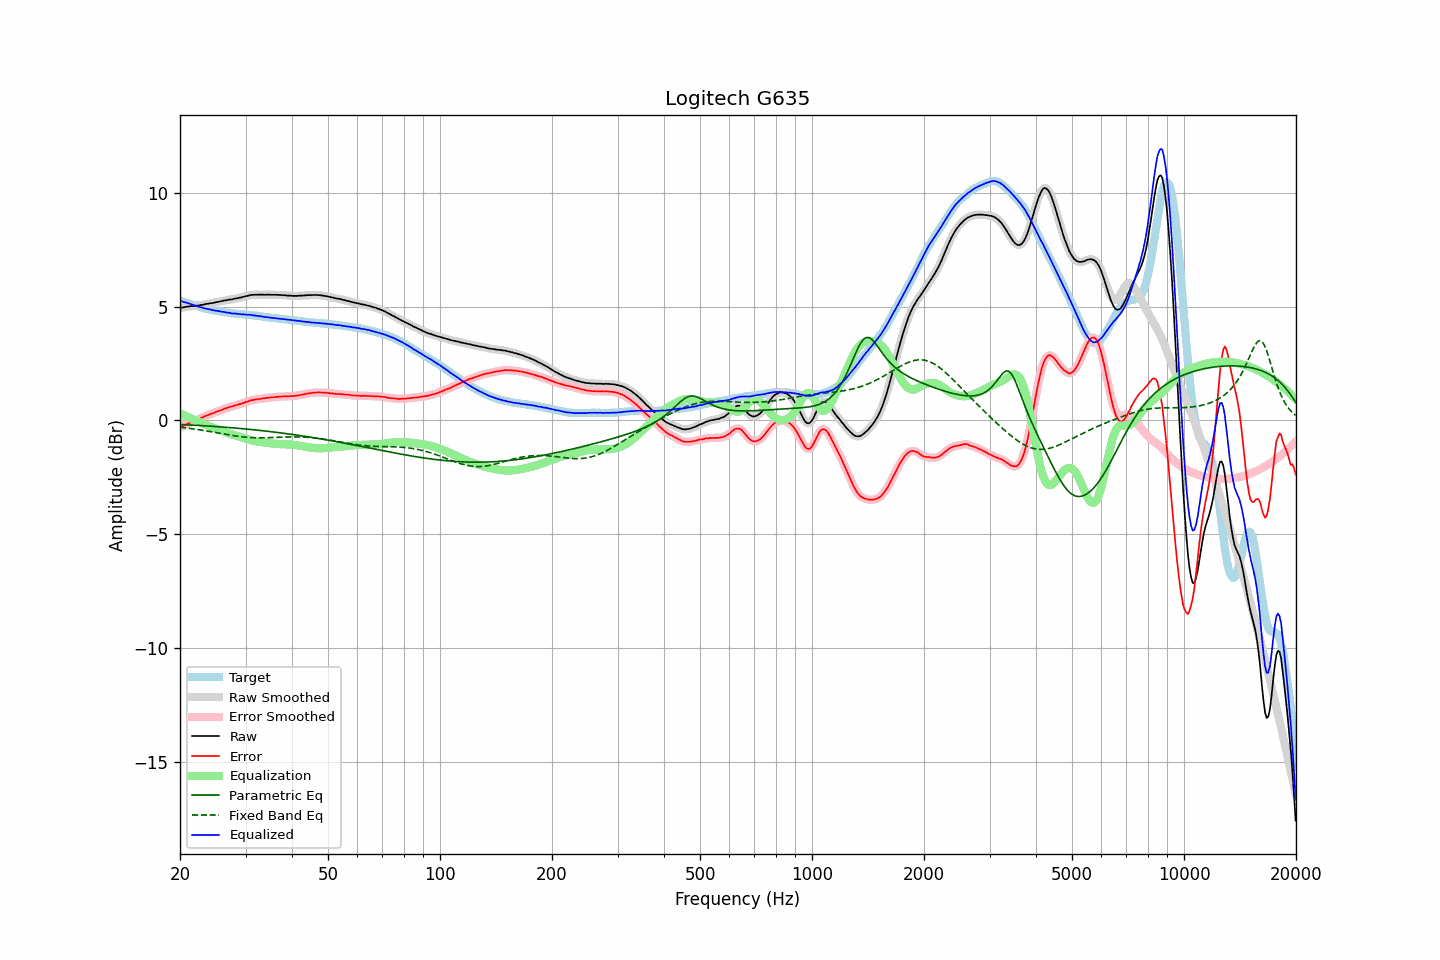

The table this chart was drawn from, first rows:
frequency, raw, error, smoothed, error_smoothed, equalization, parametric_eq, fixed_band_eq, equalized_raw, equalized_smoothed, target
20.00, 4.94, -0.32, 4.94, -0.32, 0.31, -0.18, -0.30, 5.25, 5.26, 5.26
20.20, 4.96, -0.28, 4.96, -0.28, 0.28, -0.18, -0.31, 5.24, 5.23, 5.24
20.40, 4.96, -0.25, 4.97, -0.25, 0.25, -0.19, -0.32, 5.21, 5.21, 5.21
20.61, 4.98, -0.21, 4.98, -0.21, 0.21, -0.19, -0.33, 5.19, 5.19, 5.19
20.81, 4.99, -0.18, 4.99, -0.18, 0.18, -0.19, -0.34, 5.17, 5.17, 5.17
21.02, 5.00, -0.14, 5.00, -0.14, 0.15, -0.20, -0.34, 5.15, 5.15, 5.14
21.23, 5.01, -0.11, 5.01, -0.11, 0.11, -0.20, -0.35, 5.13, 5.12, 5.12
21.44, 5.02, -0.08, 5.02, -0.08, 0.08, -0.20, -0.36, 5.10, 5.10, 5.10
21.66, 5.02, -0.06, 5.02, -0.05, 0.05, -0.21, -0.37, 5.07, 5.08, 5.08
21.87, 5.03, -0.03, 5.03, -0.03, 0.02, -0.21, -0.38, 5.05, 5.06, 5.06
22.09, 5.04, 0.00, 5.04, 0.00, -0.01, -0.22, -0.39, 5.03, 5.03, 5.04
22.31, 5.05, 0.03, 5.05, 0.03, -0.04, -0.22, -0.40, 5.01, 5.01, 5.02
22.54, 5.05, 0.06, 5.06, 0.07, -0.07, -0.22, -0.41, 4.98, 4.99, 4.99
22.76, 5.07, 0.10, 5.07, 0.10, -0.10, -0.23, -0.42, 4.97, 4.97, 4.97
22.99, 5.08, 0.13, 5.08, 0.13, -0.13, -0.23, -0.44, 4.95, 4.95, 4.95
23.22, 5.09, 0.17, 5.10, 0.17, -0.16, -0.24, -0.45, 4.93, 4.93, 4.93
23.45, 5.11, 0.20, 5.11, 0.19, -0.19, -0.24, -0.46, 4.92, 4.91, 4.92
23.69, 5.12, 0.23, 5.12, 0.23, -0.22, -0.25, -0.47, 4.90, 4.90, 4.90
23.92, 5.13, 0.25, 5.13, 0.25, -0.25, -0.25, -0.48, 4.88, 4.88, 4.88
24.16, 5.15, 0.29, 5.15, 0.28, -0.28, -0.25, -0.49, 4.87, 4.87, 4.86
24.40, 5.15, 0.30, 5.16, 0.30, -0.31, -0.26, -0.51, 4.85, 4.85, 4.85
24.65, 5.17, 0.33, 5.17, 0.33, -0.33, -0.26, -0.52, 4.84, 4.84, 4.84
24.89, 5.18, 0.36, 5.18, 0.36, -0.36, -0.27, -0.53, 4.82, 4.82, 4.82
25.14, 5.20, 0.39, 5.20, 0.39, -0.38, -0.27, -0.54, 4.82, 4.82, 4.81
25.39, 5.21, 0.41, 5.21, 0.41, -0.41, -0.28, -0.56, 4.80, 4.80, 4.80
25.65, 5.23, 0.44, 5.23, 0.44, -0.44, -0.28, -0.57, 4.79, 4.79, 4.79
25.91, 5.24, 0.46, 5.24, 0.46, -0.47, -0.29, -0.58, 4.78, 4.78, 4.78
26.16, 5.26, 0.49, 5.26, 0.49, -0.49, -0.30, -0.59, 4.77, 4.77, 4.77
26.43, 5.27, 0.52, 5.27, 0.52, -0.52, -0.30, -0.61, 4.75, 4.75, 4.75
26.69, 5.28, 0.54, 5.29, 0.55, -0.54, -0.31, -0.62, 4.74, 4.74, 4.74
26.96, 5.30, 0.57, 5.30, 0.57, -0.57, -0.31, -0.63, 4.74, 4.73, 4.73
27.23, 5.31, 0.59, 5.31, 0.59, -0.59, -0.32, -0.64, 4.72, 4.72, 4.72
27.50, 5.31, 0.60, 5.32, 0.61, -0.61, -0.32, -0.66, 4.70, 4.71, 4.71
27.77, 5.33, 0.63, 5.33, 0.63, -0.63, -0.33, -0.67, 4.70, 4.70, 4.71
28.05, 5.35, 0.66, 5.35, 0.65, -0.65, -0.33, -0.68, 4.70, 4.69, 4.70
28.33, 5.36, 0.68, 5.36, 0.67, -0.67, -0.34, -0.69, 4.69, 4.69, 4.68
28.62, 5.37, 0.69, 5.37, 0.69, -0.69, -0.35, -0.70, 4.68, 4.68, 4.68
28.90, 5.39, 0.72, 5.39, 0.71, -0.71, -0.35, -0.71, 4.68, 4.67, 4.67
29.19, 5.40, 0.73, 5.40, 0.73, -0.74, -0.36, -0.72, 4.66, 4.67, 4.67
29.48, 5.42, 0.76, 5.42, 0.76, -0.76, -0.37, -0.72, 4.66, 4.66, 4.66
29.78, 5.44, 0.78, 5.44, 0.78, -0.78, -0.37, -0.73, 4.66, 4.66, 4.66
30.08, 5.46, 0.81, 5.46, 0.81, -0.81, -0.38, -0.74, 4.65, 4.65, 4.65
30.38, 5.47, 0.82, 5.48, 0.83, -0.83, -0.39, -0.74, 4.64, 4.65, 4.65
30.68, 5.49, 0.85, 5.49, 0.85, -0.85, -0.39, -0.75, 4.64, 4.64, 4.64
30.99, 5.51, 0.89, 5.51, 0.87, -0.87, -0.40, -0.75, 4.64, 4.63, 4.63
31.30, 5.51, 0.89, 5.52, 0.89, -0.89, -0.41, -0.76, 4.62, 4.63, 4.62
31.61, 5.52, 0.91, 5.52, 0.91, -0.90, -0.41, -0.76, 4.62, 4.62, 4.61
31.93, 5.52, 0.92, 5.52, 0.92, -0.92, -0.42, -0.76, 4.60, 4.61, 4.60
32.24, 5.52, 0.92, 5.52, 0.93, -0.93, -0.43, -0.77, 4.59, 4.60, 4.60
32.57, 5.53, 0.94, 5.53, 0.94, -0.94, -0.44, -0.77, 4.59, 4.59, 4.59
32.89, 5.52, 0.94, 5.53, 0.95, -0.95, -0.44, -0.77, 4.57, 4.58, 4.58
33.22, 5.53, 0.96, 5.53, 0.96, -0.96, -0.45, -0.77, 4.57, 4.57, 4.57
33.55, 5.52, 0.97, 5.52, 0.97, -0.97, -0.46, -0.77, 4.55, 4.55, 4.55
33.89, 5.52, 0.98, 5.52, 0.98, -0.98, -0.47, -0.76, 4.54, 4.54, 4.54
34.23, 5.52, 0.99, 5.52, 0.99, -0.99, -0.48, -0.76, 4.53, 4.53, 4.53
34.57, 5.53, 1.00, 5.52, 1.00, -1.00, -0.48, -0.76, 4.53, 4.53, 4.53
34.92, 5.52, 1.00, 5.52, 1.01, -1.01, -0.49, -0.76, 4.52, 4.52, 4.52
35.27, 5.52, 1.02, 5.52, 1.01, -1.01, -0.50, -0.75, 4.51, 4.51, 4.51
35.62, 5.52, 1.02, 5.52, 1.02, -1.02, -0.51, -0.75, 4.50, 4.50, 4.50
35.97, 5.52, 1.03, 5.52, 1.03, -1.03, -0.52, -0.75, 4.49, 4.49, 4.49
... 635 more rows
